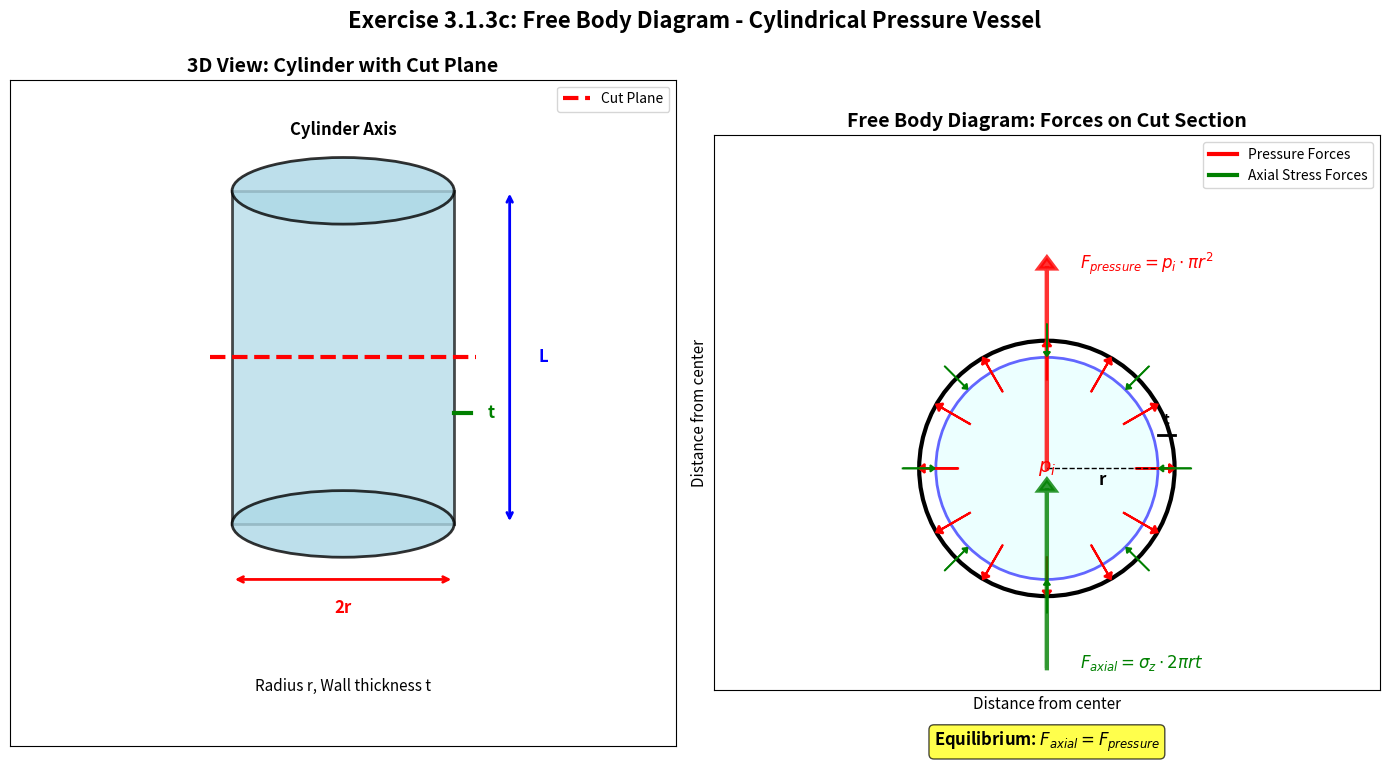
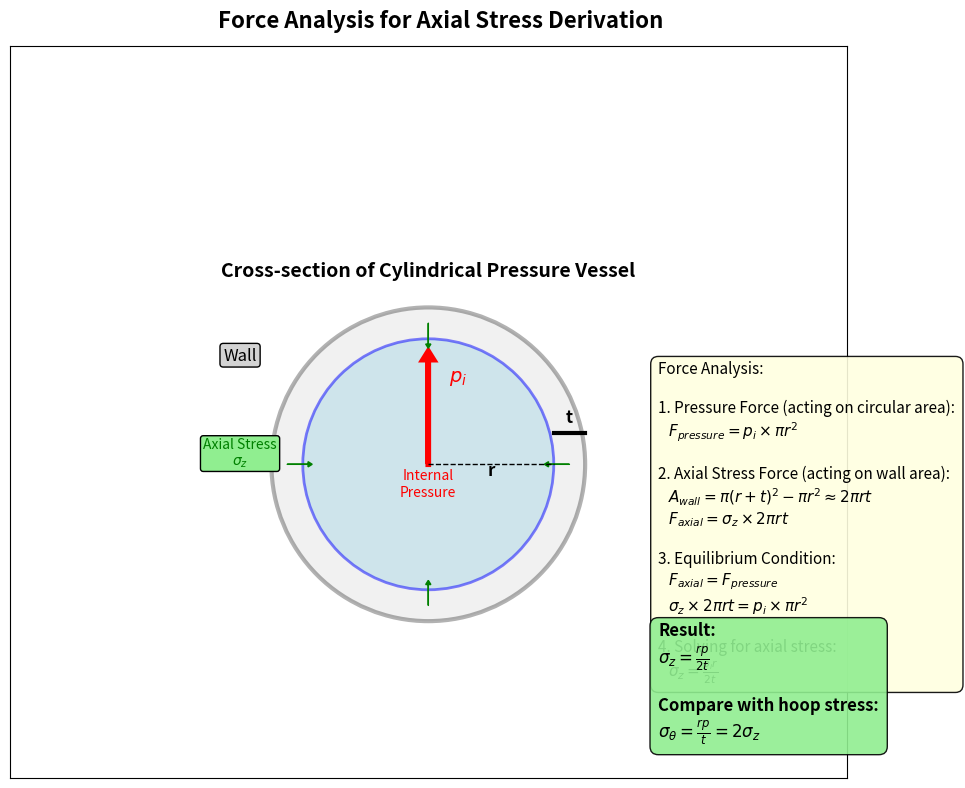

The matplotlib source for these figures, in order: (Note: this script raises an exception after producing the figures.)
#!/usr/bin/env python3
"""
Exercise 3.1.3c: Free Body Diagram for Cylindrical Pressure Vessel
TKT4150 - Biomechanics

This script creates a free body diagram showing the forces acting on a 
cylindrical pressure vessel cut perpendicular to its axis, used to derive
the axial stress formula in Laplace's law.
"""

import matplotlib.pyplot as plt
import matplotlib.patches as patches
import numpy as np

def create_free_body_diagram():
    """Create free body diagram for cylindrical pressure vessel axial stress analysis"""
    
    # Create figure and axis
    fig, (ax1, ax2) = plt.subplots(1, 2, figsize=(14, 8))
    fig.suptitle('Exercise 3.1.3c: Free Body Diagram - Cylindrical Pressure Vessel', 
                 fontsize=16, fontweight='bold')
    
    # === LEFT PLOT: 3D VIEW OF CYLINDER ===
    ax1.set_xlim(-3, 3)
    ax1.set_ylim(-2, 4)
    ax1.set_aspect('equal')
    ax1.set_title('3D View: Cylinder with Cut Plane', fontsize=14, fontweight='bold')
    
    # Draw cylinder body
    cylinder_rect = patches.Rectangle((-1, 0), 2, 3, linewidth=2, 
                                    edgecolor='black', facecolor='lightblue', alpha=0.7)
    ax1.add_patch(cylinder_rect)
    
    # Draw cylinder top (ellipse for 3D effect)
    ellipse_top = patches.Ellipse((0, 3), 2, 0.6, linewidth=2, 
                                edgecolor='black', facecolor='lightblue', alpha=0.8)
    ax1.add_patch(ellipse_top)
    
    # Draw cylinder bottom (ellipse)
    ellipse_bottom = patches.Ellipse((0, 0), 2, 0.6, linewidth=2, 
                                   edgecolor='black', facecolor='lightblue', alpha=0.8)
    ax1.add_patch(ellipse_bottom)
    
    # Draw cut plane
    cut_y = 1.5
    ax1.plot([-1.2, 1.2], [cut_y, cut_y], 'r--', linewidth=3, label='Cut Plane')
    
    # Add dimensions
    ax1.annotate('', xy=(1, -0.5), xytext=(-1, -0.5),
                arrowprops=dict(arrowstyle='<->', color='red', lw=2))
    ax1.text(0, -0.8, '2r', ha='center', fontsize=12, color='red', fontweight='bold')
    
    ax1.annotate('', xy=(1.5, 0), xytext=(1.5, 3),
                arrowprops=dict(arrowstyle='<->', color='blue', lw=2))
    ax1.text(1.8, 1.5, 'L', ha='center', va='center', fontsize=12, color='blue', fontweight='bold')
    
    # Wall thickness indication
    ax1.plot([1, 1.15], [1, 1], 'g-', linewidth=3)
    ax1.text(1.3, 1, 't', ha='left', va='center', fontsize=12, color='green', fontweight='bold')
    
    # Labels
    ax1.text(0, 3.5, 'Cylinder Axis', ha='center', fontsize=12, fontweight='bold')
    ax1.text(0, -1.5, 'Radius r, Wall thickness t', ha='center', fontsize=11)
    
    ax1.grid(True, alpha=0.3)
    ax1.legend()
    
    # === RIGHT PLOT: FREE BODY DIAGRAM ===
    ax2.set_xlim(-3, 3)
    ax2.set_ylim(-2, 3)
    ax2.set_aspect('equal')
    ax2.set_title('Free Body Diagram: Forces on Cut Section', fontsize=14, fontweight='bold')
    
    # Draw free body (circular cross-section with wall)
    
    # Inner circle (pressure acts here)
    inner_circle = patches.Circle((0, 0), 1, linewidth=2, 
                                edgecolor='blue', facecolor='lightcyan', alpha=0.6)
    ax2.add_patch(inner_circle)
    
    # Wall ring
    outer_circle = patches.Circle((0, 0), 1.15, linewidth=3, 
                                edgecolor='black', facecolor='none')
    ax2.add_patch(outer_circle)
    
    # === PRESSURE FORCES (distributed, shown as arrows) ===
    # Create pressure arrows pointing outward
    n_arrows = 12
    angles = np.linspace(0, 2*np.pi, n_arrows, endpoint=False)
    
    for angle in angles:
        x_start = 0.8 * np.cos(angle)
        y_start = 0.8 * np.sin(angle)
        dx = 0.3 * np.cos(angle)
        dy = 0.3 * np.sin(angle)
        
        ax2.arrow(x_start, y_start, dx, dy, head_width=0.08, 
                 head_length=0.05, fc='red', ec='red', linewidth=1.5)
    
    # Pressure force resultant (axial)
    ax2.arrow(0, 0, 0, 1.8, head_width=0.15, head_length=0.1, 
             fc='red', ec='red', linewidth=3, alpha=0.8)
    ax2.text(0.3, 1.8, r'$F_{pressure} = p_i \cdot \pi r^2$', fontsize=12, 
             color='red', fontweight='bold', ha='left')
    
    # === AXIAL STRESS FORCES (around the ring) ===
    # Show stress arrows around the wall ring
    n_stress_arrows = 8
    stress_angles = np.linspace(0, 2*np.pi, n_stress_arrows, endpoint=False)
    
    for angle in stress_angles:
        x_pos = 1.3 * np.cos(angle)
        y_pos = 1.3 * np.sin(angle)
        dx = -0.25 * np.cos(angle)
        dy = -0.25 * np.sin(angle)
        
        ax2.arrow(x_pos, y_pos, dx, dy, head_width=0.06, 
                 head_length=0.04, fc='green', ec='green', linewidth=1.2)
    
    # Stress force resultant (axial, opposing pressure)
    ax2.arrow(0, -1.8, 0, 1.6, head_width=0.15, head_length=0.1, 
             fc='green', ec='green', linewidth=3, alpha=0.8)
    ax2.text(0.3, -1.8, r'$F_{axial} = \sigma_z \cdot 2\pi r t$', fontsize=12, 
             color='green', fontweight='bold', ha='left')
    
    # === ANNOTATIONS AND LABELS ===
    
    # Radius annotation
    ax2.plot([0, 1], [0, 0], 'k--', linewidth=1)
    ax2.text(0.5, -0.15, 'r', ha='center', fontsize=12, fontweight='bold')
    
    # Wall thickness
    ax2.plot([1, 1.15], [0.3, 0.3], 'k-', linewidth=2)
    ax2.text(1.08, 0.4, 't', ha='center', fontsize=10, fontweight='bold')
    
    # Pressure indication
    ax2.text(0, 0, r'$p_i$', ha='center', va='center', fontsize=14, 
             color='red', fontweight='bold')
    
    # Equilibrium equation
    ax2.text(0, -2.5, 'Equilibrium: $F_{axial} = F_{pressure}$', 
             ha='center', fontsize=12, fontweight='bold', 
             bbox=dict(boxstyle="round,pad=0.3", facecolor="yellow", alpha=0.7))
    
    # Legend
    ax2.plot([], [], 'r-', linewidth=3, label='Pressure Forces')
    ax2.plot([], [], 'g-', linewidth=3, label='Axial Stress Forces')
    ax2.legend(loc='upper right')
    
    ax2.grid(True, alpha=0.3)
    ax2.set_xlabel('Distance from center', fontsize=11)
    ax2.set_ylabel('Distance from center', fontsize=11)
    
    # Remove ticks for cleaner look
    ax1.set_xticks([])
    ax1.set_yticks([])
    ax2.set_xticks([])
    ax2.set_yticks([])
    
    plt.tight_layout()
    return fig

def create_force_analysis_diagram():
    """Create a detailed force analysis diagram"""
    
    fig, ax = plt.subplots(1, 1, figsize=(12, 8))
    fig.suptitle('Force Analysis for Axial Stress Derivation', fontsize=16, fontweight='bold')
    
    ax.set_xlim(-4, 4)
    ax.set_ylim(-3, 4)
    ax.set_aspect('equal')
    
    # === MAIN DIAGRAM ===
    
    # Draw cross-section view
    outer_circle = patches.Circle((0, 0), 1.5, linewidth=3, 
                                edgecolor='black', facecolor='lightgray', alpha=0.3)
    ax.add_patch(outer_circle)
    
    inner_circle = patches.Circle((0, 0), 1.2, linewidth=2, 
                                edgecolor='blue', facecolor='lightblue', alpha=0.5)
    ax.add_patch(inner_circle)
    
    # Pressure distribution (arrows pointing outward from center)
    ax.arrow(0, 0, 0, 1.0, head_width=0.1, head_length=0.08, 
             fc='red', ec='red', linewidth=4)
    ax.text(0.2, 0.8, r'$p_i$', fontsize=14, color='red', fontweight='bold')
    
    # Wall stress (arrows around circumference)
    angles = np.linspace(0, 2*np.pi, 12, endpoint=False)
    for i, angle in enumerate(angles):
        if i % 3 == 0:  # Show every third arrow for clarity
            x_pos = 1.35 * np.cos(angle)
            y_pos = 1.35 * np.sin(angle)
            dx = -0.2 * np.cos(angle)
            dy = -0.2 * np.sin(angle)
            ax.arrow(x_pos, y_pos, dx, dy, head_width=0.05, 
                    head_length=0.04, fc='green', ec='green')
    
    # Dimensions
    ax.plot([0, 1.2], [0, 0], 'k--', linewidth=1)
    ax.text(0.6, -0.1, 'r', ha='center', fontsize=12, fontweight='bold')
    
    ax.plot([1.2, 1.5], [0.3, 0.3], 'k-', linewidth=3)
    ax.text(1.35, 0.4, 't', ha='center', fontsize=12, fontweight='bold')
    
    # === FORCE CALCULATIONS ===
    
    # Text box with calculations
    calc_text = (
        "Force Analysis:\n\n"
        "1. Pressure Force (acting on circular area):\n"
        r"   $F_{pressure} = p_i \times \pi r^2$" + "\n\n"
        "2. Axial Stress Force (acting on wall area):\n"
        r"   $A_{wall} = \pi(r+t)^2 - \pi r^2 \approx 2\pi rt$" + "\n"
        r"   $F_{axial} = \sigma_z \times 2\pi rt$" + "\n\n"
        "3. Equilibrium Condition:\n"
        r"   $F_{axial} = F_{pressure}$" + "\n"
        r"   $\sigma_z \times 2\pi rt = p_i \times \pi r^2$" + "\n\n"
        "4. Solving for axial stress:\n"
        r"   $\sigma_z = \frac{p_i r}{2t}$"
    )
    
    ax.text(2.2, 1, calc_text, fontsize=11, 
            bbox=dict(boxstyle="round,pad=0.5", facecolor="lightyellow", alpha=0.9),
            verticalalignment='top')
    
    # === RESULT BOX ===
    result_text = (
        "Result:\n"
        r"$\sigma_z = \frac{rp}{2t}$" + "\n\n"
        "Compare with hoop stress:\n"
        r"$\sigma_\theta = \frac{rp}{t} = 2\sigma_z$"
    )
    
    ax.text(2.2, -1.5, result_text, fontsize=12, fontweight='bold',
            bbox=dict(boxstyle="round,pad=0.5", facecolor="lightgreen", alpha=0.9),
            verticalalignment='top')
    
    # Labels and annotations
    ax.text(0, 1.8, 'Cross-section of Cylindrical Pressure Vessel', 
            ha='center', fontsize=14, fontweight='bold')
    
    ax.text(-1.8, 1.0, 'Wall', ha='center', fontsize=12, 
            bbox=dict(boxstyle="round,pad=0.2", facecolor="lightgray"))
    
    ax.text(0, -0.3, 'Internal\nPressure', ha='center', fontsize=10, color='red')
    
    ax.text(-1.8, 0, 'Axial Stress\n' + r'$\sigma_z$', ha='center', fontsize=10, 
            color='green', bbox=dict(boxstyle="round,pad=0.2", facecolor="lightgreen"))
    
    ax.grid(True, alpha=0.3)
    ax.set_xticks([])
    ax.set_yticks([])
    
    plt.tight_layout()
    return fig

def main():
    """Main function to create and save the diagrams"""
    
    print("Creating free body diagrams for Exercise 3.1.3c...")
    
    # Create the main free body diagram
    fig1 = create_free_body_diagram()
    
    # Create the detailed force analysis
    fig2 = create_force_analysis_diagram()
    
    # Save the figures
    fig1.savefig('/Users/<user>/Documents/arbeid/skole/9. semester/TKT4150 - Biomekanikk/Øvinger/images/ex3.1.3c-free-body-diagram.png', 
                 dpi=300, bbox_inches='tight')
    
    fig2.savefig('/Users/<user>/Documents/arbeid/skole/9. semester/TKT4150 - Biomekanikk/Øvinger/images/ex3.1.3c-force-analysis.png', 
                 dpi=300, bbox_inches='tight')
    
    print("✓ Free body diagram saved as: ex3.1.3c-free-body-diagram.png")
    print("✓ Force analysis diagram saved as: ex3.1.3c-force-analysis.png")
    
    # Show the plots
    plt.show()
    
    print("\nDiagram Features:")
    print("- Left panel: 3D view of cylinder showing cut plane")
    print("- Right panel: Free body diagram with force arrows")
    print("- Red arrows: Internal pressure forces")
    print("- Green arrows: Axial stress forces")
    print("- Mathematical derivation included")
    print("- Shows equilibrium condition leading to σz = rp/(2t)")

if __name__ == "__main__":
    main()
